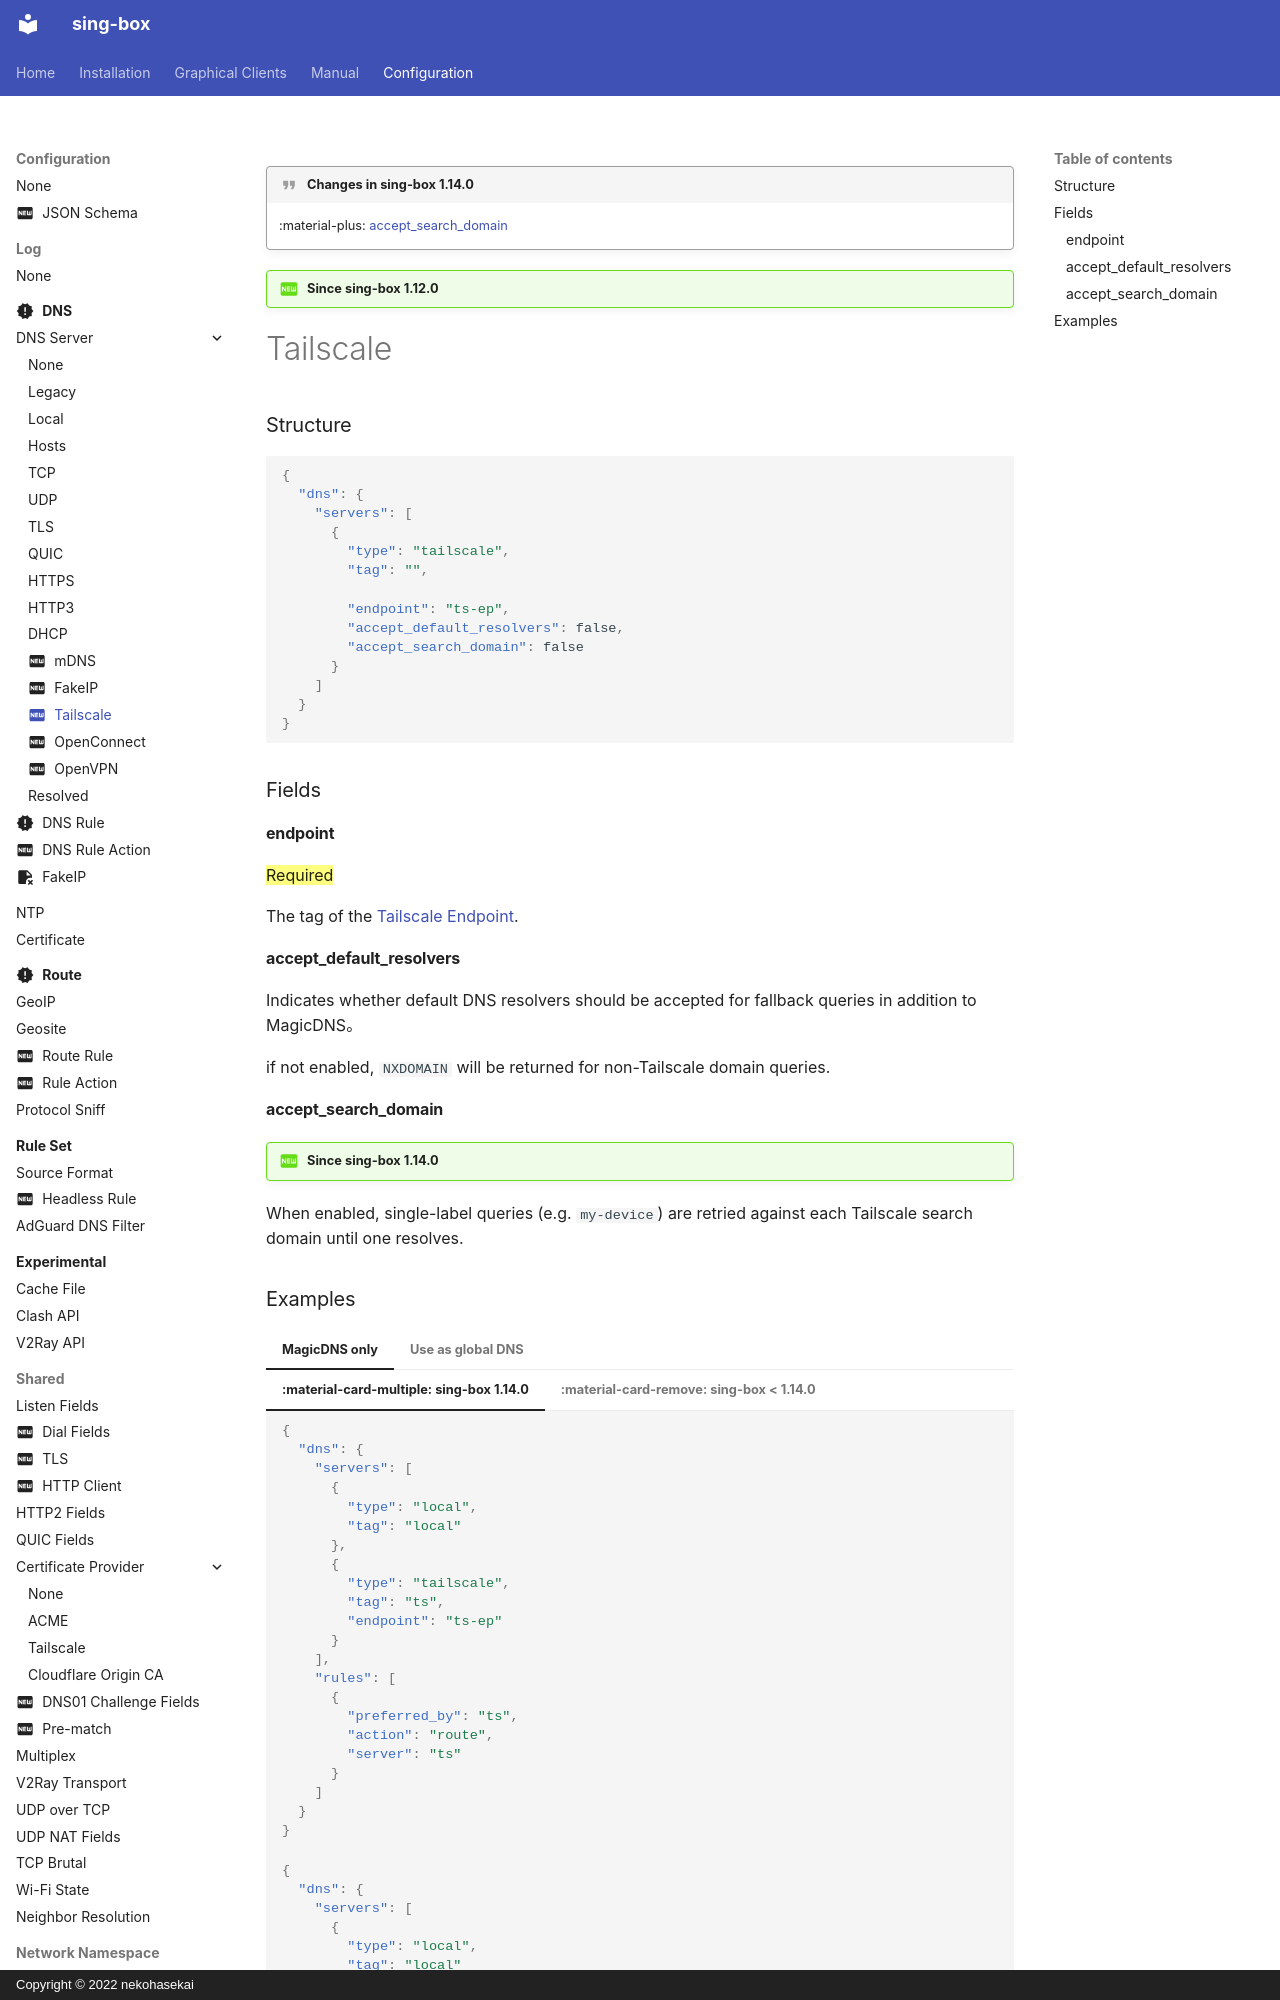

repository: SagerNet/sing-box · page: configuration/dns/server/tailscale/index.html · generator: mkdocs · copyright: Copyright © 2022 nekohasekai

---
icon: material/new-box
---

!!! quote "Changes in sing-box 1.14.0"

    :material-plus: [accept_search_domain](#accept_search_domain)

!!! question "Since sing-box 1.12.0"

# Tailscale

### Structure

```json
{
  "dns": {
    "servers": [
      {
        "type": "tailscale",
        "tag": "",

        "endpoint": "ts-ep",
        "accept_default_resolvers": false,
        "accept_search_domain": false
      }
    ]
  }
}
```

### Fields

#### endpoint

==Required==

The tag of the [Tailscale Endpoint](/configuration/endpoint/tailscale).

#### accept_default_resolvers

Indicates whether default DNS resolvers should be accepted for fallback queries in addition to MagicDNS。

if not enabled, `NXDOMAIN` will be returned for non-Tailscale domain queries.

#### accept_search_domain

!!! question "Since sing-box 1.14.0"

When enabled, single-label queries (e.g. `my-device`) are retried against each Tailscale search domain until one resolves.
